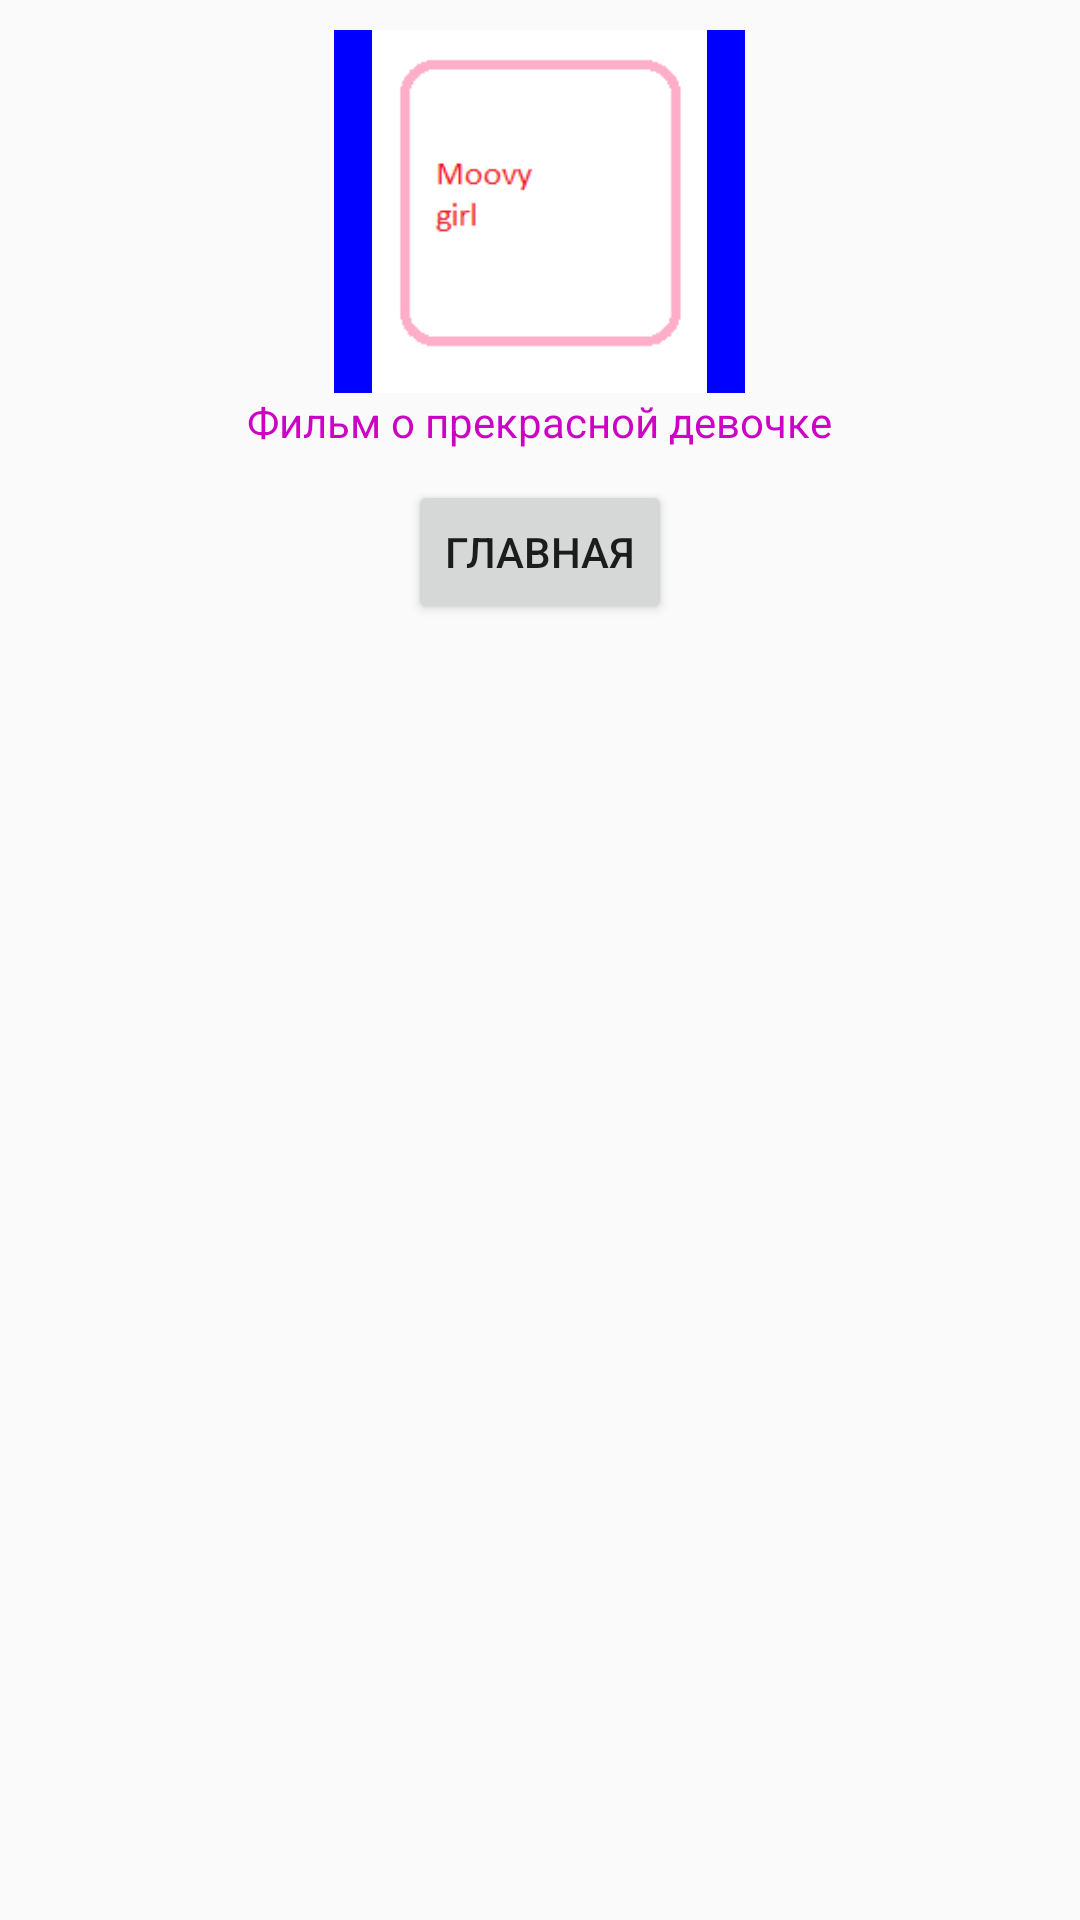

Write the Android layout XML for this screen, with the resource values it uses.
<!-- AndroidManifest.xml: application theme AppTheme -->
<!-- res/layout/activity_moovy_girl.xml -->
<?xml version="1.0" encoding="utf-8"?>
<LinearLayout xmlns:android="http://schemas.android.com/apk/res/android"
xmlns:app="http://schemas.android.com/apk/res-auto"
xmlns:tools="http://schemas.android.com/tools"
android:layout_width="match_parent"
android:layout_height="match_parent"
android:orientation="vertical"
tools:context=".MoovyGirlActivity">

    <ImageView
        android:id="@+id/imageViewGirl"
        android:layout_width="137dp"
        android:layout_height="121dp"
        android:layout_marginTop="10dp"
        android:background="@color/colorBlue"
        android:contentDescription="@string/MoovieGirl"
        android:src="@drawable/moovy_girl"
        android:layout_gravity="center_horizontal"
        android:visibility="visible"
        app:layout_constraintStart_toStartOf="parent"
        app:layout_constraintTop_toTopOf="parent" />

    <TextView
        android:id="@+id/textViewGirl"
        android:layout_width="wrap_content"
        android:layout_height="wrap_content"
        android:text="@string/textGirlBig"
        android:textColor="@color/colorNoPress"
        app:layout_constraintBottom_toBottomOf="parent"
        app:layout_constraintHorizontal_bias="0.474"
        app:layout_constraintLeft_toLeftOf="parent"
        app:layout_constraintRight_toRightOf="parent"
        app:layout_constraintTop_toTopOf="parent"
        android:layout_gravity="center_horizontal"
        app:layout_constraintVertical_bias="0.732" />

    <Button
    android:id="@+id/buttonBack"
    android:layout_width="wrap_content"
    android:layout_height="wrap_content"
    android:layout_gravity="center_horizontal"
    android:layout_marginTop="10dp"
    android:text="@string/Back"
    android:onClick="openMainActivity"
    app:layout_constraintStart_toStartOf="parent" />

</LinearLayout>
<!-- resources referenced by this layout -->
<resources>
  <color name="colorBlue">#0000FF</color>
  <color name="colorNoPress">#CC02C5</color>
  <!-- drawable moovy_girl: png bitmap (drawable, 1836 bytes) -->
  <string name="Back">Главная</string>
  <string name="MoovieGirl">Moovy Girl</string>
  <string name="textGirlBig">Фильм о прекрасной девочке</string>
  <style name="AppTheme" parent="Theme.AppCompat.Light.DarkActionBar">
          
          <item name="colorPrimary">@color/colorPrimary</item>
          <item name="colorPrimaryDark">@color/colorPrimaryDark</item>
          <item name="colorAccent">@color/colorAccent</item>
      </style>
  <color name="colorPrimary">#008577</color>
  <color name="colorPrimaryDark">#00574B</color>
  <color name="colorAccent">#D81B60</color>
</resources>
